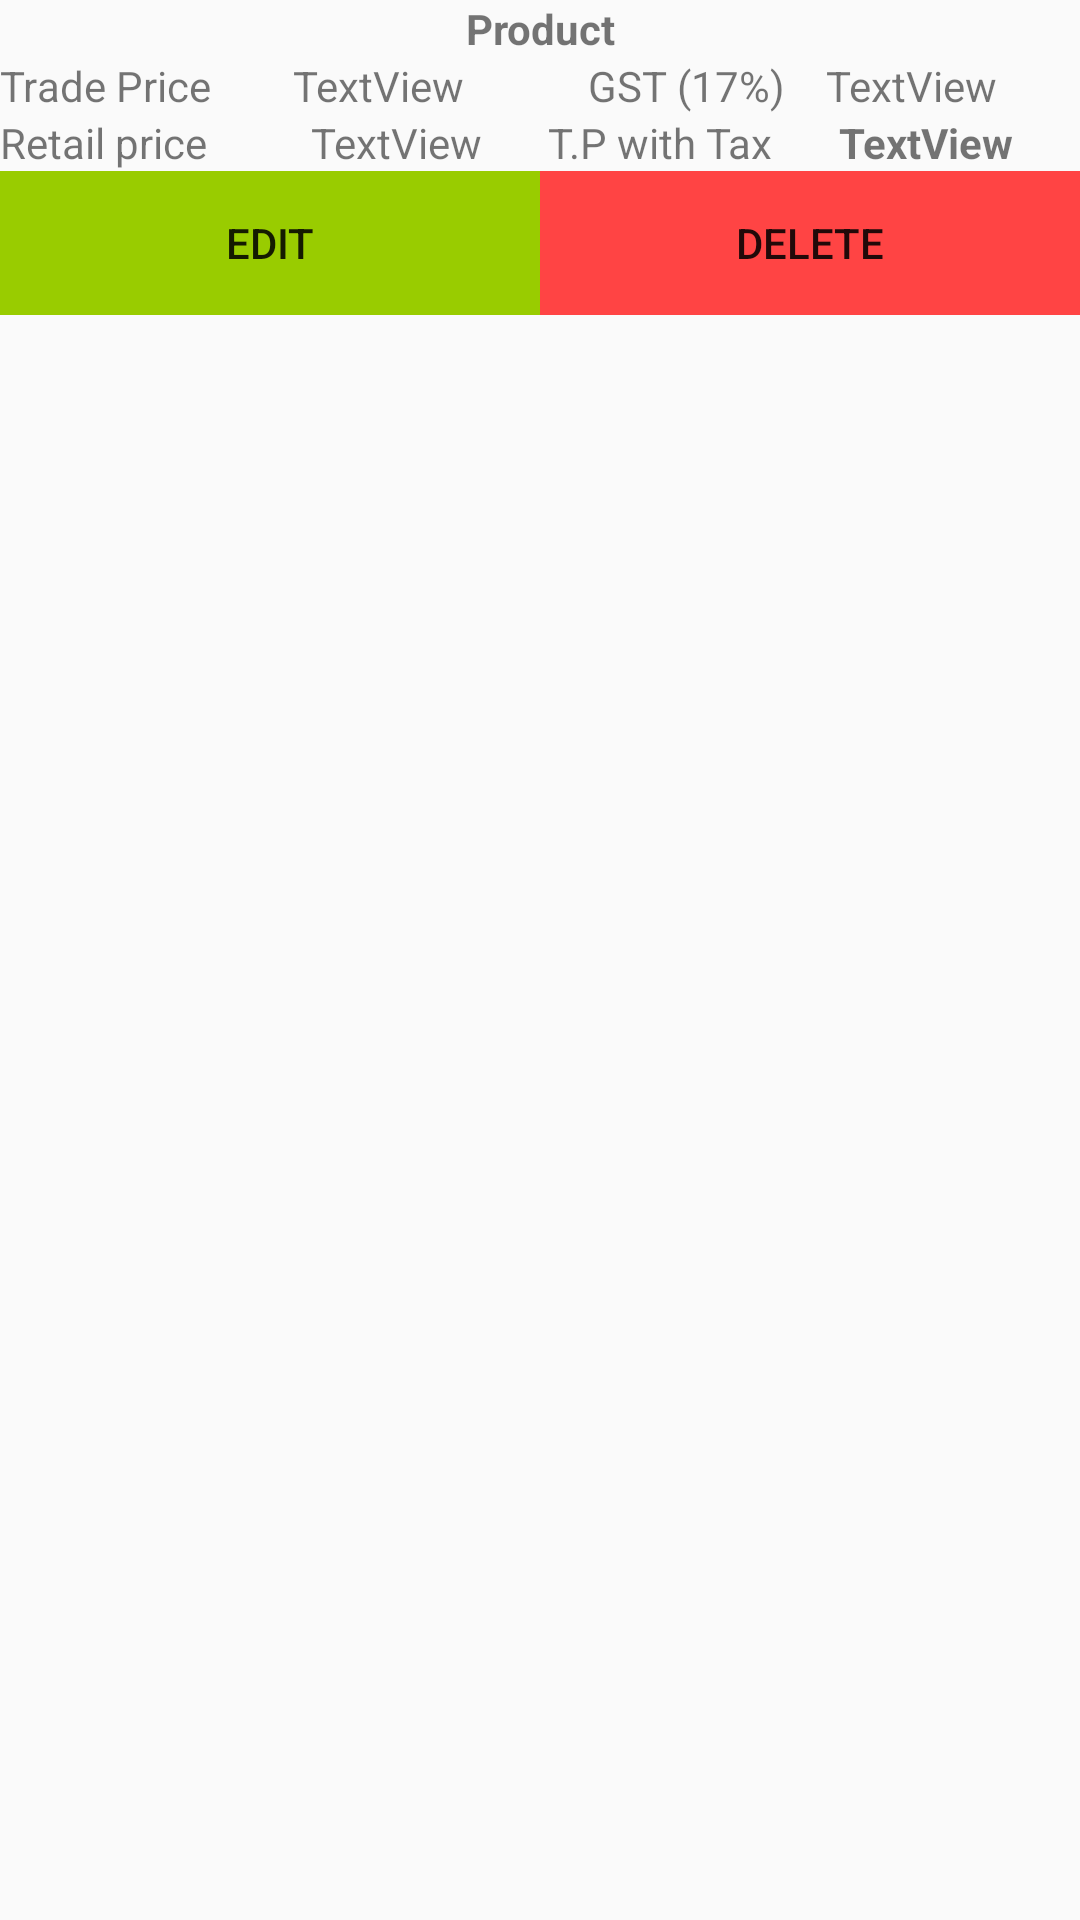

Write the Android layout XML for this screen, with the resource values it uses.
<!-- AndroidManifest.xml: application theme AppTheme -->
<!-- res/layout/products_list_view.xml -->
<?xml version="1.0" encoding="utf-8"?>
<LinearLayout xmlns:android="http://schemas.android.com/apk/res/android"
    android:layout_width="match_parent"
    android:layout_height="match_parent"
    android:orientation="vertical"
    android:foreground="?android:attr/selectableItemBackground">


    <TextView
        android:id="@+id/V_Product_name"
        android:layout_width="match_parent"
        android:layout_height="wrap_content"
        android:text="Product"
        android:textAlignment="center"
        android:textStyle="bold" />

    <LinearLayout
        android:layout_width="match_parent"
        android:layout_height="wrap_content"
        android:orientation="horizontal">

        <TextView
            android:id="@+id/textView17"
            android:layout_width="wrap_content"
            android:layout_height="wrap_content"
            android:layout_weight="1"
            android:text="Trade Price" />

        <TextView
            android:id="@+id/v_trade_price"
            android:layout_width="wrap_content"
            android:layout_height="wrap_content"
            android:layout_weight="1"
            android:text="TextView" />

        <TextView
            android:id="@+id/textView19"
            android:layout_width="wrap_content"
            android:layout_height="wrap_content"
            android:layout_weight="1"
            android:text="GST (17%)"
            android:textAlignment="center" />

        <TextView
            android:id="@+id/v_gst"
            android:layout_width="wrap_content"
            android:layout_height="wrap_content"
            android:layout_weight="1"
            android:text="TextView" />
    </LinearLayout>

    <LinearLayout
        android:layout_width="match_parent"
        android:layout_height="wrap_content"
        android:orientation="horizontal">

        <TextView
            android:id="@+id/textView22"
            android:layout_width="82dp"
            android:layout_height="wrap_content"
            android:layout_weight="1"
            android:text="Retail price" />

        <TextView
            android:id="@+id/V_retail_price"
            android:layout_width="wrap_content"
            android:layout_height="wrap_content"
            android:layout_weight="1"
            android:text="TextView" />

        <TextView
            android:id="@+id/textView24"
            android:layout_width="wrap_content"
            android:layout_height="wrap_content"
            android:layout_weight="1"
            android:text="T.P with Tax" />

        <TextView
            android:id="@+id/v_t.p_plus_tax"
            android:layout_width="wrap_content"
            android:layout_height="wrap_content"
            android:layout_weight="1"
            android:text="TextView"
            android:textStyle="bold" />
    </LinearLayout>

    <LinearLayout
        android:layout_width="match_parent"
        android:layout_height="wrap_content"
        android:orientation="horizontal">

        <Button
            android:id="@+id/edit_product"
            android:layout_width="wrap_content"
            android:layout_height="wrap_content"
            android:layout_weight="1"
            android:background="@android:color/holo_green_light"
            android:text="Edit" />

        <Button
            android:id="@+id/delete_product1"
            android:layout_width="wrap_content"
            android:layout_height="wrap_content"
            android:layout_weight="1"
            android:background="@android:color/holo_red_light"
            android:text="Delete" />
    </LinearLayout>
</LinearLayout>
<!-- resources referenced by this layout -->
<resources>
  <style name="AppTheme" parent="Theme.AppCompat.Light.DarkActionBar">
          
          <item name="colorPrimary">@color/colorPrimary</item>
          <item name="colorPrimaryDark">@color/colorPrimaryDark</item>
          <item name="colorAccent">@color/colorAccent</item>
          <item name="windowNoTitle">true</item>
      </style>
  <color name="colorPrimary">#ffc111</color>
  <color name="colorPrimaryDark">#FFA000</color>
  <color name="colorAccent">#FF4081</color>
</resources>
